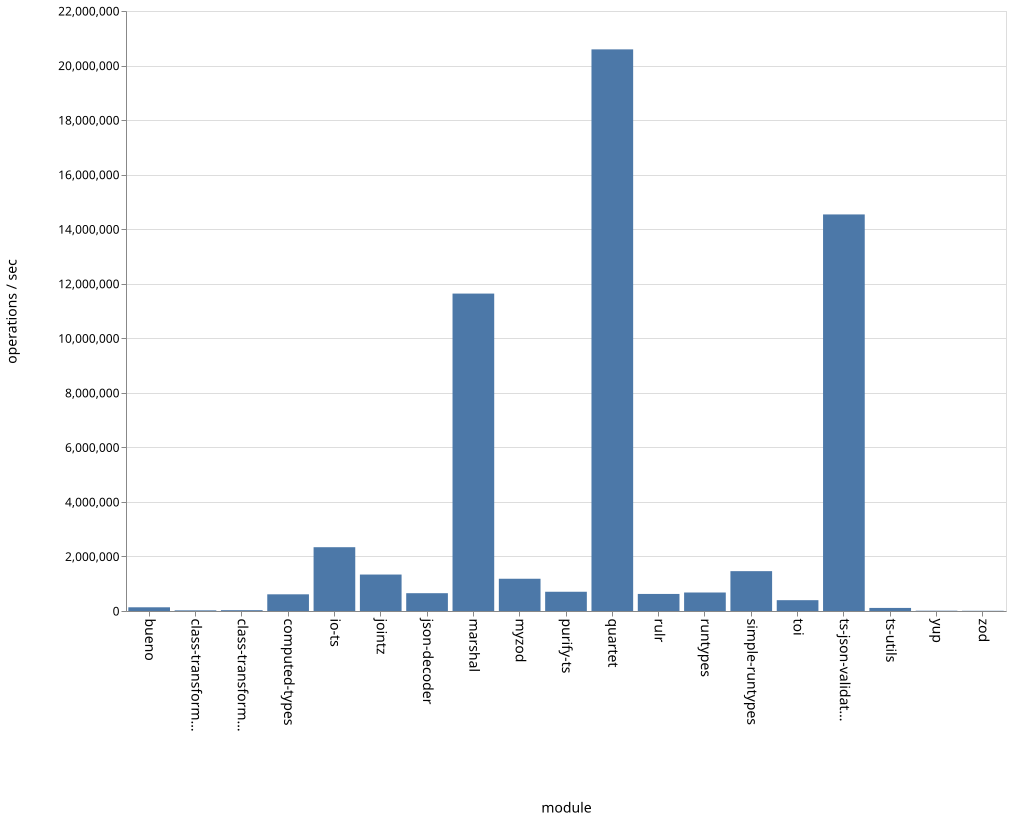

The table this chart was drawn from, first rows:
name, ops
bueno, 135872
class-transformer-validator-async, 23832
class-transformer-validator-sync, 30175
computed-types, 611701
io-ts, 2339026
jointz, 1336842
json-decoder, 652851
marshal, 11638804
myzod, 1182484
purify-ts, 705717
quartet, 20592890
rulr, 625470
runtypes, 678315
simple-runtypes, 1461041
toi, 396931
ts-json-validator, 14540925
ts-utils, 112745
yup, 11289
zod, 7792
